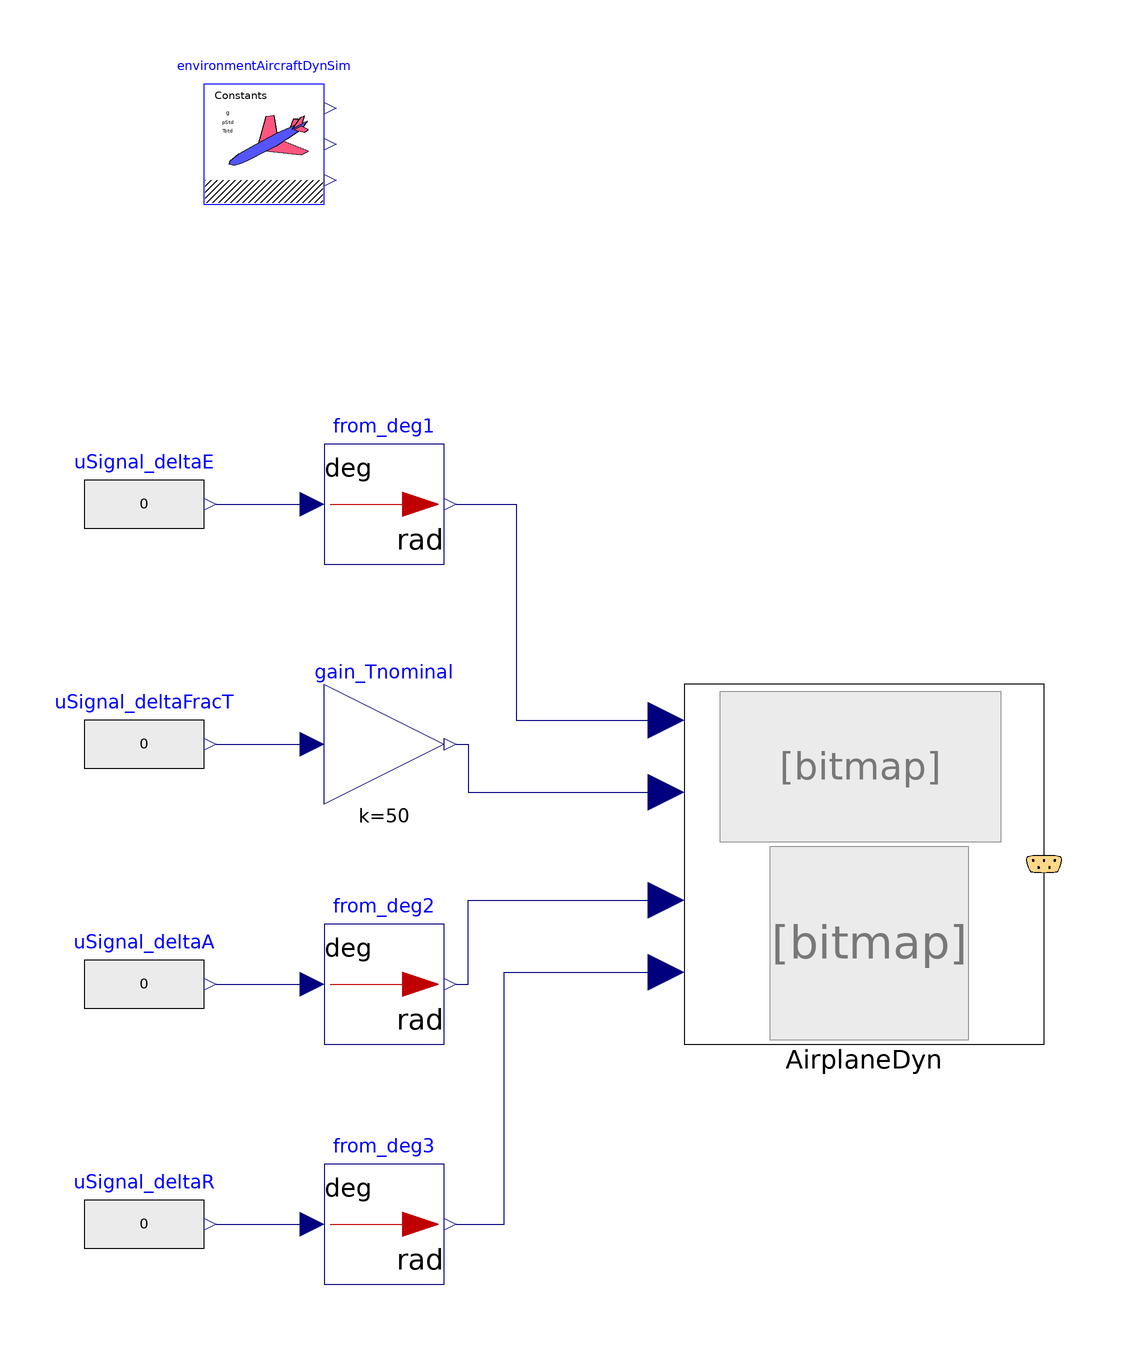

This picture is the connection diagram that the Modelica source below describes through its graphical annotations.

model AirplaneLTISS_longiLatSprtd00_ex01
  extends Modelica.Icons.Example;
  //-----
  //package surrFluid = Modelica.Media.Air.DryAirNasa;
  package surrFluid = AircraftDynamics.Media.DryAirMethaneMixture00;
  //redeclare package Medium = surrFluid
  //-----
  Modelica.Blocks.Math.UnitConversions.From_deg from_deg1 annotation(
    Placement(visible = true, transformation(origin = {-50, 50}, extent = {{-10, -10}, {10, 10}}, rotation = 0)));
  inner AircraftDynamics.SimEnvironment environmentAircraftDynSim annotation(
    Placement(visible = true, transformation(origin = {-70, 110}, extent = {{-10, -10}, {10, 10}}, rotation = 0)));
  Modelica.Blocks.Sources.RealExpression uSignal_deltaA(y = if time <= 72 then 0 elseif 72 <= time and time <= 73 then -6
   elseif 82 <= time and time <= 83 then 6
   elseif 91 <= time then 0 else 0) annotation(
    Placement(visible = true, transformation(origin = {-90, -30}, extent = {{-10, -10}, {10, 10}}, rotation = 0)));
  Modelica.Blocks.Sources.RealExpression uSignal_deltaR(y = if time <= 22 then 0 elseif 22 <= time and time <= 23 then -6
   elseif 42 <= time and time <= 43 then 6
   elseif 51 <= time then 0 else 0) annotation(
    Placement(visible = true, transformation(origin = {-90, -70}, extent = {{-10, -10}, {10, 10}}, rotation = 0)));
  Modelica.Blocks.Math.UnitConversions.From_deg from_deg2 annotation(
    Placement(visible = true, transformation(origin = {-50, -30}, extent = {{-10, -10}, {10, 10}}, rotation = 0)));
  AircraftDynamics.RigidBodyFDM.Components.AirplaneLTISS_longiLatSprtd00 AirplaneDyn(redeclare package Medium = surrFluid) annotation(
    Placement(visible = true, transformation(origin = {30,-10}, extent = {{-30, -30}, {30, 30}}, rotation = 0)));
  Modelica.Blocks.Math.UnitConversions.From_deg from_deg3 annotation(
    Placement(visible = true, transformation(origin = {-50, -70}, extent = {{-10, -10}, {10, 10}}, rotation = 0)));
  Modelica.Blocks.Sources.RealExpression uSignal_deltaE(y = if time <= 2 then 0 elseif 2 <= time and time <= 3 then -3
   elseif 7 <= time and time <= 8 then 3
   elseif 31 <= time then 0 else 0) annotation(
    Placement(visible = true, transformation(origin = {-90, 50}, extent = {{-10, -10}, {10, 10}}, rotation = 0)));
  Modelica.Blocks.Sources.RealExpression uSignal_deltaFracT(y = if time <= 2 then 0 elseif 2 <= time and time <= 3 then 0
   elseif 30 <= time and time <= 31 then 0
   elseif 31 <= time then 0 else 0) annotation(
    Placement(visible = true, transformation(origin = {-90, 10}, extent = {{-10, -10}, {10, 10}}, rotation = 0)));
  Modelica.Blocks.Math.Gain gain_Tnominal(k = 50)  annotation(
    Placement(visible = true, transformation(origin = {-50, 10}, extent = {{-10, -10}, {10, 10}}, rotation = 0)));
equation
  connect(uSignal_deltaR.y, from_deg3.u) annotation(
    Line(points = {{-78, -70}, {-64, -70}, {-64, -70}, {-62, -70}}, color = {0, 0, 127}));
  connect(from_deg3.y, AirplaneDyn.u_deltaR) annotation(
    Line(points = {{-38, -70}, {-30, -70}, {-30, -28}, {-3, -28}}, color = {0, 0, 127}));
  connect(from_deg2.y, AirplaneDyn.u_deltaA) annotation(
    Line(points = {{-38, -30}, {-36, -30}, {-36, -16}, {-3, -16}}, color = {0, 0, 127}));
  connect(gain_Tnominal.y, AirplaneDyn.u_deltaT) annotation(
    Line(points = {{-38, 10}, {-36, 10}, {-36, 2}, {-3, 2}}, color = {0, 0, 127}));
  connect(from_deg1.y, AirplaneDyn.u_deltaE) annotation(
    Line(points = {{-38, 50}, {-28, 50}, {-28, 14}, {-3, 14}}, color = {0, 0, 127}));
  connect(uSignal_deltaFracT.y, gain_Tnominal.u) annotation(
    Line(points = {{-78, 10}, {-62, 10}, {-62, 10}, {-62, 10}}, color = {0, 0, 127}));
  connect(uSignal_deltaE.y, from_deg1.u) annotation(
    Line(points = {{-78, 50}, {-64, 50}, {-64, 50}, {-62, 50}}, color = {0, 0, 127}));
  connect(uSignal_deltaA.y, from_deg2.u) annotation(
    Line(points = {{-78, -30}, {-62, -30}, {-62, -30}, {-62, -30}}, color = {0, 0, 127}));
  annotation(
    Diagram(coordinateSystem(extent = {{-100, -100}, {120, 120}})),
    __OpenModelica_commandLineOptions = "",
    experiment(StartTime = 0, StopTime = 60, Tolerance = 1e-06, Interval = 0.01),
    __OpenModelica_simulationFlags(lv = "LOG_STATS", outputFormat = "mat", s = "dassl"));
end AirplaneLTISS_longiLatSprtd00_ex01;